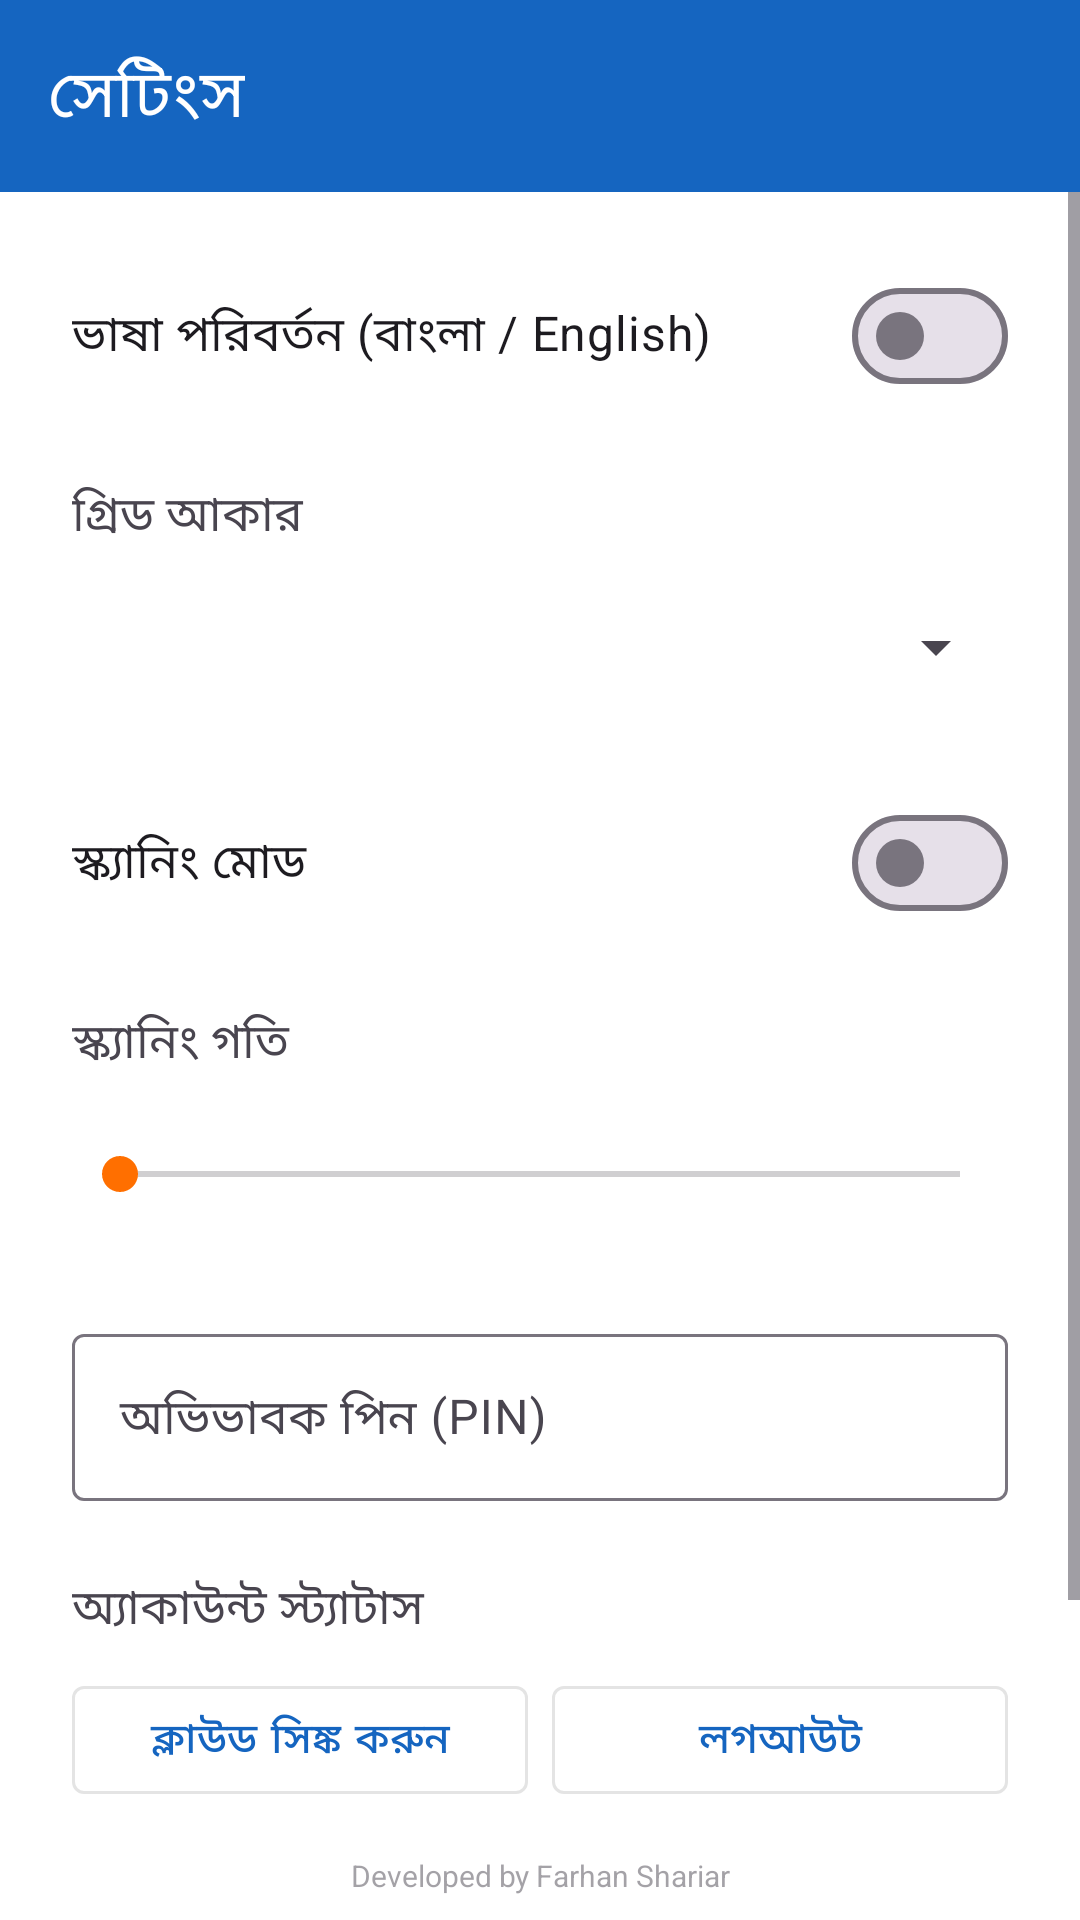

Here is an Android app screen rendered from its layout file. Give the layout XML and the strings, colors and styles it references.
<!-- AndroidManifest.xml: application theme Theme.BolteChai -->
<!-- res/layout/activity_settings.xml -->
<?xml version="1.0" encoding="utf-8"?>
<androidx.constraintlayout.widget.ConstraintLayout xmlns:android="http://schemas.android.com/apk/res/android"
    xmlns:app="http://schemas.android.com/apk/res-auto"
    android:layout_width="match_parent"
    android:layout_height="match_parent"
    android:background="@color/window_background">

    <com.google.android.material.appbar.MaterialToolbar
        android:id="@+id/toolbar"
        android:layout_width="match_parent"
        android:layout_height="?attr/actionBarSize"
        android:background="?attr/colorPrimary"
        app:title="@string/settings"
        app:navigationIcon="@drawable/ic_back"
        app:titleTextColor="?attr/colorOnPrimary"
        app:layout_constraintTop_toTopOf="parent" />

    <ScrollView
        android:layout_width="match_parent"
        android:layout_height="0dp"
        android:fillViewport="true"
        app:layout_constraintTop_toBottomOf="@id/toolbar"
        app:layout_constraintBottom_toTopOf="@id/watermark_include">

        <LinearLayout
            android:layout_width="match_parent"
            android:layout_height="wrap_content"
            android:orientation="vertical"
            android:padding="@dimen/padding_large">

            <com.google.android.material.materialswitch.MaterialSwitch
                android:id="@+id/switch_language"
                android:layout_width="match_parent"
                android:layout_height="wrap_content"
                android:minHeight="48dp"
                android:text="@string/language_toggle"
                android:textSize="16sp" />

            <TextView
                android:layout_width="match_parent"
                android:layout_height="wrap_content"
                android:layout_marginTop="@dimen/margin_large"
                android:text="@string/grid_size"
                android:textSize="16sp" />

            <Spinner
                android:id="@+id/spinner_grid_size"
                android:layout_width="match_parent"
                android:layout_height="48dp"
                android:layout_marginTop="@dimen/margin_small" />

            <com.google.android.material.materialswitch.MaterialSwitch
                android:id="@+id/switch_scanning_mode"
                android:layout_width="match_parent"
                android:layout_height="wrap_content"
                android:layout_marginTop="@dimen/margin_large"
                android:minHeight="48dp"
                android:text="@string/scanning_mode"
                android:textSize="16sp" />

            <TextView
                android:layout_width="match_parent"
                android:layout_height="wrap_content"
                android:layout_marginTop="@dimen/margin_large"
                android:text="@string/scanning_speed"
                android:textSize="16sp" />

            <SeekBar
                android:id="@+id/seekbar_scanning_speed"
                android:layout_width="match_parent"
                android:layout_height="wrap_content"
                android:layout_marginTop="@dimen/margin_small"
                android:minHeight="48dp"
                android:max="10" />

            <com.google.android.material.textfield.TextInputLayout
                android:layout_width="match_parent"
                android:layout_height="wrap_content"
                android:layout_marginTop="@dimen/margin_large"
                android:hint="@string/caregiver_pin">

                <com.google.android.material.textfield.TextInputEditText
                    android:id="@+id/edit_pin"
                    android:layout_width="match_parent"
                    android:layout_height="wrap_content"
                    android:inputType="numberPassword"
                    android:maxLength="4" />
            </com.google.android.material.textfield.TextInputLayout>

            <TextView
                android:id="@+id/text_firebase_account"
                android:layout_width="match_parent"
                android:layout_height="wrap_content"
                android:layout_marginTop="@dimen/margin_large"
                android:text="@string/firebase_account"
                android:textSize="16sp" />

            <LinearLayout
                android:layout_width="match_parent"
                android:layout_height="wrap_content"
                android:layout_marginTop="8dp"
                android:orientation="horizontal">

                <com.google.android.material.button.MaterialButton
                    android:id="@+id/btn_sync_now"
                    style="@style/Widget.MaterialComponents.Button.OutlinedButton"
                    android:layout_width="0dp"
                    android:layout_height="wrap_content"
                    android:layout_marginEnd="4dp"
                    android:layout_weight="1"
                    android:minHeight="48dp"
                    android:text="@string/auth_sync_now" />

                <com.google.android.material.button.MaterialButton
                    android:id="@+id/btn_auth_action"
                    style="@style/Widget.MaterialComponents.Button.OutlinedButton"
                    android:layout_width="0dp"
                    android:layout_height="wrap_content"
                    android:layout_marginStart="4dp"
                    android:layout_weight="1"
                    android:minHeight="48dp"
                    android:text="@string/auth_signout" />
            </LinearLayout>

            <com.google.android.material.button.MaterialButton
                android:id="@+id/btn_delete_data"
                android:layout_width="match_parent"
                android:layout_height="wrap_content"
                android:layout_marginTop="@dimen/margin_large"
                android:minHeight="48dp"
                android:text="@string/delete_all_data"
                app:backgroundTint="@color/error_color" />
        </LinearLayout>
    </ScrollView>

    <include
        android:id="@+id/watermark_include"
        layout="@layout/layout_watermark"
        android:layout_width="0dp"
        android:layout_height="wrap_content"
        app:layout_constraintBottom_toBottomOf="parent"
        app:layout_constraintStart_toStartOf="parent"
        app:layout_constraintEnd_toEndOf="parent" />

</androidx.constraintlayout.widget.ConstraintLayout>
<!-- res/layout/layout_watermark.xml (included above) -->
<?xml version="1.0" encoding="utf-8"?>
<TextView xmlns:android="http://schemas.android.com/apk/res/android"
    android:id="@+id/text_watermark"
    android:layout_width="match_parent"
    android:layout_height="wrap_content"
    android:text="@string/developer_credit"
    android:textSize="10sp"
    android:alpha="0.5"
    android:gravity="center"
    android:clickable="false"
    android:focusable="false"
    android:importantForAccessibility="no"
    android:padding="@dimen/padding_small"
    android:layout_gravity="bottom" />
<!-- resources referenced by this layout -->
<resources>
  <color name="error_color">#D32F2F</color>
  <color name="window_background">#FFFFFF</color>
  <dimen name="margin_large">24dp</dimen>
  <dimen name="margin_small">8dp</dimen>
  <dimen name="padding_large">24dp</dimen>
  <dimen name="padding_small">8dp</dimen>
  <string name="auth_signout">লগআউট</string>
  <string name="auth_sync_now">ক্লাউড সিঙ্ক করুন</string>
  <string name="caregiver_pin">অভিভাবক পিন (PIN)</string>
  <string name="delete_all_data">সব ডাটা মুছুন</string>
  <string name="developer_credit">Developed by Farhan Shariar</string>
  <string name="firebase_account">অ্যাকাউন্ট স্ট্যাটাস</string>
  <string name="grid_size">গ্রিড আকার</string>
  <string name="language_toggle">ভাষা পরিবর্তন (বাংলা / English)</string>
  <string name="scanning_mode">স্ক্যানিং মোড</string>
  <string name="scanning_speed">স্ক্যানিং গতি</string>
  <string name="settings">সেটিংস</string>
  <style name="Theme.BolteChai" parent="Theme.Material3.DayNight.NoActionBar">
          <item name="colorPrimary">@color/primary</item>
          <item name="colorPrimaryDark">@color/primary_dark</item>
          <item name="colorAccent">@color/accent</item>
          
          <item name="android:windowBackground">@color/background</item>
          
          <item name="colorOnPrimary">@color/on_primary</item>
          <item name="colorOnSurface">@color/on_surface</item>
      </style>
  <color name="primary">#1565C0</color>
  <color name="primary_dark">#0D47A1</color>
  <color name="accent">#FF6F00</color>
  <color name="background">#FFFFFF</color>
  <color name="on_primary">#FFFFFF</color>
  <color name="on_surface">#212121</color>
</resources>
